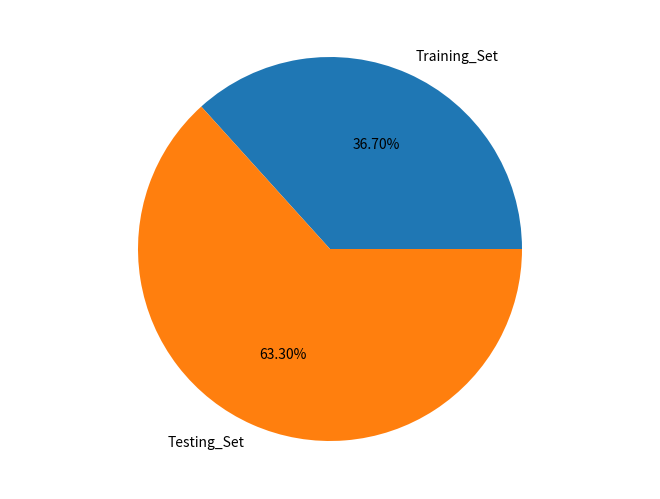

Recreate this plot in Python.
from matplotlib import pyplot as plt
import numpy as np
fig = plt.figure()
ax = fig.add_axes([0,0,1,1])
ax.axis('equal')
titls = ['Training_Set', 'Testing_Set']
numbers = [400,690]
ax.pie(numbers, labels = titls,autopct='%1.2f%%')
plt.show()